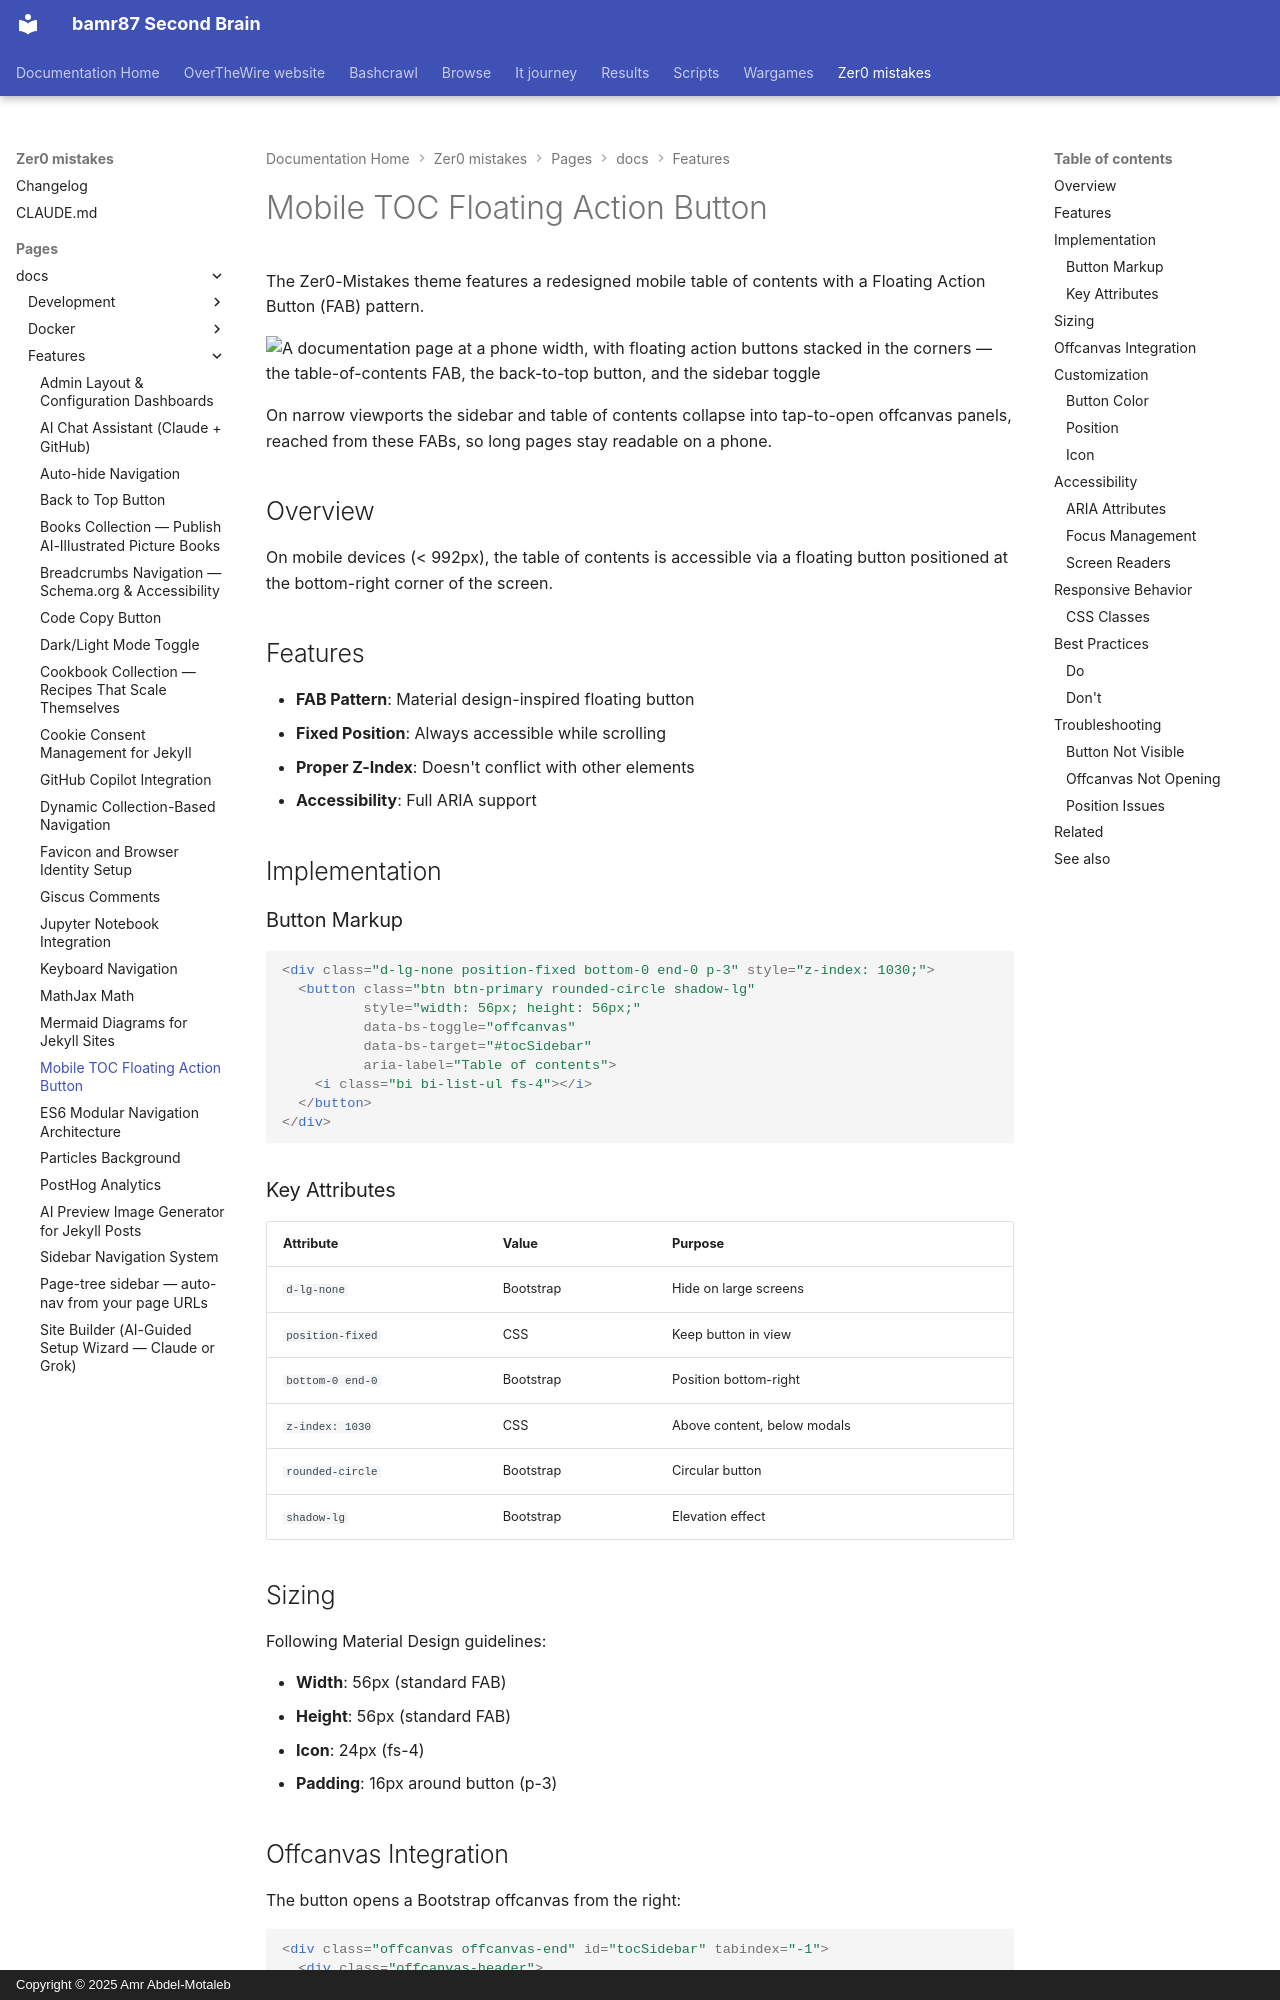

repository: bamr87/README · page: zer0-mistakes/pages/_docs/features/mobile-toc/index.html · generator: mkdocs · copyright: Copyright © 2025 Amr Abdel-Motaleb

---
categories:
- docs
- features
description: Redesigned mobile table of contents access with FAB pattern for better
  usability on touch devices.
difficulty: beginner
estimated_reading_time: 5 minutes
lastmod: 2026-06-15 00:00:00+00:00
layout: default
permalink: /docs/features/mobile-toc/
preview: /images/previews/mobile-toc-floating-action-button.png
sidebar:
  nav: docs
source_file: pages/_docs/features/mobile-toc.md
source_repo: bamr87/zer0-mistakes
source_url: https://github.com/bamr87/zer0-mistakes/blob/main/pages/_docs/features/mobile-toc.md
tags:
- mobile
- toc
- fab
- responsive
title: Mobile TOC Floating Action Button
---

# Mobile TOC Floating Action Button

The Zer0-Mistakes theme features a redesigned mobile table of contents with a Floating Action Button (FAB) pattern.

![A documentation page at a phone width, with floating action buttons stacked in the corners — the table-of-contents FAB, the back-to-top button, and the sidebar toggle](/assets/images/docs/features/mobile-toc.png)

On narrow viewports the sidebar and table of contents collapse into tap-to-open offcanvas panels, reached from these FABs, so long pages stay readable on a phone.

## Overview

On mobile devices (< 992px), the table of contents is accessible via a floating button positioned at the bottom-right corner of the screen.

## Features

- **FAB Pattern**: Material design-inspired floating button
- **Fixed Position**: Always accessible while scrolling
- **Proper Z-Index**: Doesn't conflict with other elements
- **Accessibility**: Full ARIA support

## Implementation

### Button Markup

```html
<div class="d-lg-none position-fixed bottom-0 end-0 p-3" style="z-index: 1030;">
  <button class="btn btn-primary rounded-circle shadow-lg"
          style="width: 56px; height: 56px;"
          data-bs-toggle="offcanvas"
          data-bs-target="#tocSidebar"
          aria-label="Table of contents">
    <i class="bi bi-list-ul fs-4"></i>
  </button>
</div>
```
